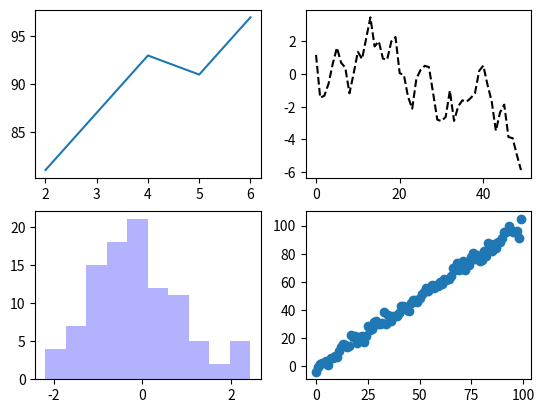

Recreate this plot in Python.
# figure & subplot

"""
Numpy를 이용한 다양한 그래프 그리기
"""

from matplotlib import pyplot as plt
from numpy.random import randn
import numpy as np

fig = plt.figure()

sp1 = fig.add_subplot(2, 2, 1)
sp2 = fig.add_subplot(2, 2, 2)
sp3 = fig.add_subplot(2, 2, 3)
sp4 = fig.add_subplot(2, 2, 4)

# cumsum() = [1, 2, 3, 4, 5] -> [1, 3, 6, 10, 15]
sp1.plot([2, 4, 5, 6], [81, 93, 91, 97])
sp2.plot(randn(50).cumsum(), 'k--')
sp3.hist(randn(100), color='b', alpha=0.3)
sp4.scatter(np.arange(100), np.arange(100) + 3 * randn(100))

plt.show()

